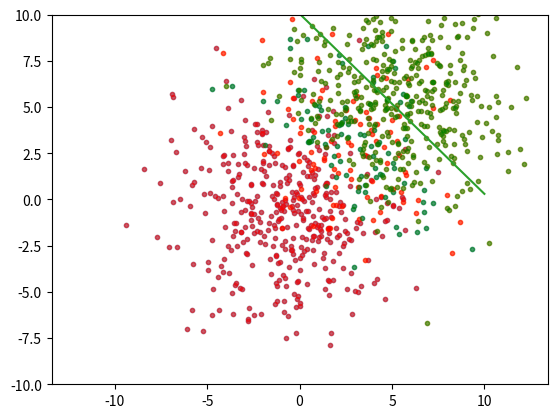

This chart was generated by the following Python code:
import numpy as np
import matplotlib.pyplot as plt

## Generate some random data of two clases
mean = [0, 0]
covariance = [[10,1], [1,10]]
n_samples = 1000
features = np.random.multivariate_normal(mean, covariance, n_samples)
classes = np.random.choice([-1, 1], size=n_samples)

features[classes==1] += 5

plt.plot(features[classes==-1,0], features[classes==-1,1], '.', alpha=0.5)
plt.plot(features[classes==1,0], features[classes==1,1], '.', alpha=0.5)
plt.axis('equal')
plt.grid()
plt.show()

## Iterate
def perceptron(features: np.ndarray, classes: np.ndarray, iterations=100):
    # initialise parameters
    w_t = np.random.uniform(size=1 + features.shape[1]) # add one more fake feature
    n_data = features.shape[0]
    labels = np.zeros(n_data)
    for k in range(iterations):
        # calculate output
        n_errors = 0
        for t in range(n_data):
            y_t = classes[t]
            x_t = np.concatenate([[1], features[t]])
            a_t = np.sign(w_t.T @ x_t)
            labels[t] = a_t

            if a_t != y_t:
                w_t += y_t * x_t
                n_errors += 1
        print("error rate: ", n_errors / n_data)
    return w_t, labels


## call the algorithm
w, labels = perceptron(features, classes, 100)

## plot the results
plt.plot(features[labels==-1,0], features[labels==-1,1], 'r.', alpha=0.5)
plt.plot(features[labels==1,0], features[labels==1,1], 'g.', alpha=0.5)
X = np.linspace(-10,10)
# in our parametrisation, we have
# a = w[0] + x w[1] + y w[2] 
# so as a = 0 is the decision boundary, we can solve for the y coordinate
Y = - (w[0] + X * w[1])/w[2]
plt.plot(X, Y)
plt.axis([-10,10,-10,10])
plt.grid()
plt.show()
